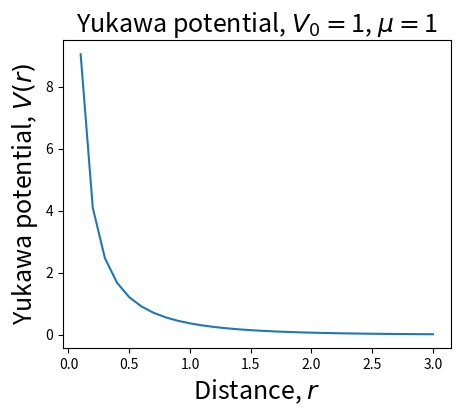
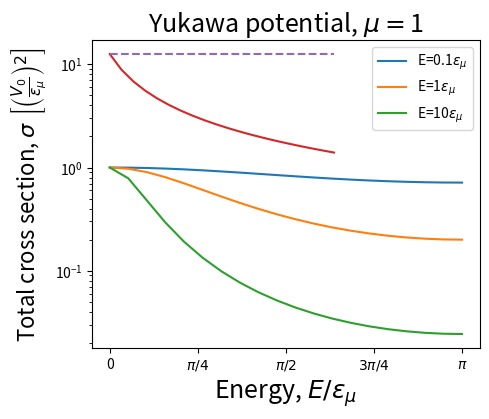
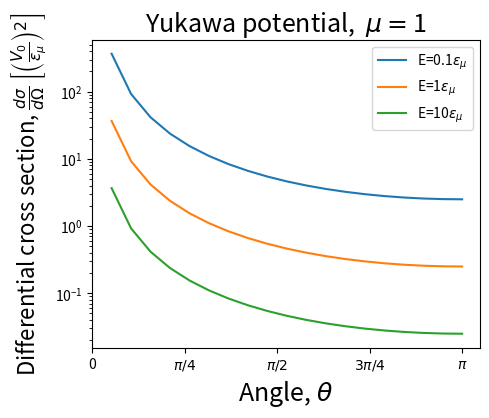

Recreate these plots in Python, in order.
##########################################################################
# THIS PYTHON CODE PROVIDES SOME PLOTS FOR THE YUKAWA POTENTIAL
##########################################################################
import math
import numpy as np
import matplotlib.pyplot as plt

pi=math.pi

# WE USE FIDUCIAL VALUES FOR V0 AND MU PARAMETERS
V0=1
mu=1
r=np.linspace(0.1,3,30)

##########################################################################
# PLOT OF THE POTENTIAL
V=V0/r*np.exp(-r/mu)
fig, axs = plt.subplots(figsize=(5,4), ncols=1, nrows=1, )
plt.plot(r,V,'-')
plt.xlabel(r"Distance, $r$",fontsize=18)
plt.ylabel(r"Yukawa potential, $V(r)$",fontsize=18)
plt.title(r"Yukawa potential, $V_0=$"+str(V0)+ ", $\mu=$"+str(mu),fontsize=18)
plt.show()


##########################################################################
# PLOT OF THE DIFFERENTIAL CROSS SECTION 
# ENERGY MEASURED IN UNITS OF Emu=hbar^2/2/m/mu^2
# CROSS SECTION IN UNITS OF (V_0/Emu)^2
Nth=20
theta=np.linspace(0,pi,Nth)

def dsigdom(theta,E) :
#    dsdo=np.power(V0/emu,2)/(1+4*E*np.power( np.sin(theta/2),2) )
    dsdo=1/(1+4*E*np.power( np.sin(theta/2),2) )
    return dsdo

fig, axs = plt.subplots(figsize=(5,4), ncols=1, nrows=1, )
EE=[0.1,1,10]
for E in EE :
    plt.semilogy(theta,dsigdom(theta,E),'-',label="E=" + str(E) + r"$\epsilon_\mu$")
    
plt.xlabel(r"Angle, $\theta$",fontsize=18)
plt.xticks([0,pi/4,pi/2,3*pi/4,pi],["0",r"$\pi/4$",r"$\pi/2$",r"$3\pi/4$",r"$\pi$",])
plt.ylabel(r"Differential cross section, $\frac{ d \sigma }{ d \Omega } \, \left[ \left( \frac{V_0}{\epsilon_\mu} \right)^2 \right]$",fontsize=16)
plt.title(r"Yukawa potential,  $\mu=$"+str(mu),fontsize=18)
plt.legend()
plt.show()


##########################################################################
# PLOT OF THE TOTAL CROSS SECTION 
# ENERGY MEASURED IN UNITS OF Emu=hbar^2/2/m/mu^2
NE=20
E=np.linspace(0,2,20)
tot_cross=4*pi/(1+4*E)
tot_cross0=4*pi

plt.plot(E,tot_cross,'-',E,tot_cross0*np.ones_like(E),'--')
    
plt.xlabel(r"Energy, $E/\epsilon_\mu$",fontsize=18)
plt.ylabel(r"Total cross section, $\sigma \,\, \left[ \left( \frac{V_0}{\epsilon_\mu} \right)^2 \right]$",fontsize=16)
plt.title(r"Yukawa potential, $\mu=$"+str(mu),fontsize=18)
plt.show()

##########################################################################
# PLOT OF THE DIFFERENTIAL CROSS SECTION 
# ENERGY MEASURED IN UNITS OF Emu=hbar^2/2/m/mu^2
# CROSS SECTION IN UNITS OF (V_0/Emu)^2
Nth=20
theta=np.linspace(0,pi,Nth)

def dsigdom(theta,E) :
    dsdo=1/(4*E*np.power( np.sin(theta/2),2) )
    return dsdo

fig, axs = plt.subplots(figsize=(5,4), ncols=1, nrows=1, )
EE=[0.1,1,10]
for E in EE :
    plt.semilogy(theta,dsigdom(theta,E),'-',label="E=" + str(E) + r"$\epsilon_\mu$")
    
plt.xlabel(r"Angle, $\theta$",fontsize=18)
plt.xticks([0,pi/4,pi/2,3*pi/4,pi],["0",r"$\pi/4$",r"$\pi/2$",r"$3\pi/4$",r"$\pi$",])
plt.ylabel(r"Differential cross section, $\frac{ d \sigma }{ d \Omega } \, \left[ \left( \frac{V_0}{\epsilon_\mu} \right)^2 \right]$",fontsize=16)
plt.title(r"Yukawa potential,  $\mu=$"+str(mu),fontsize=18)
plt.legend()
plt.show()
